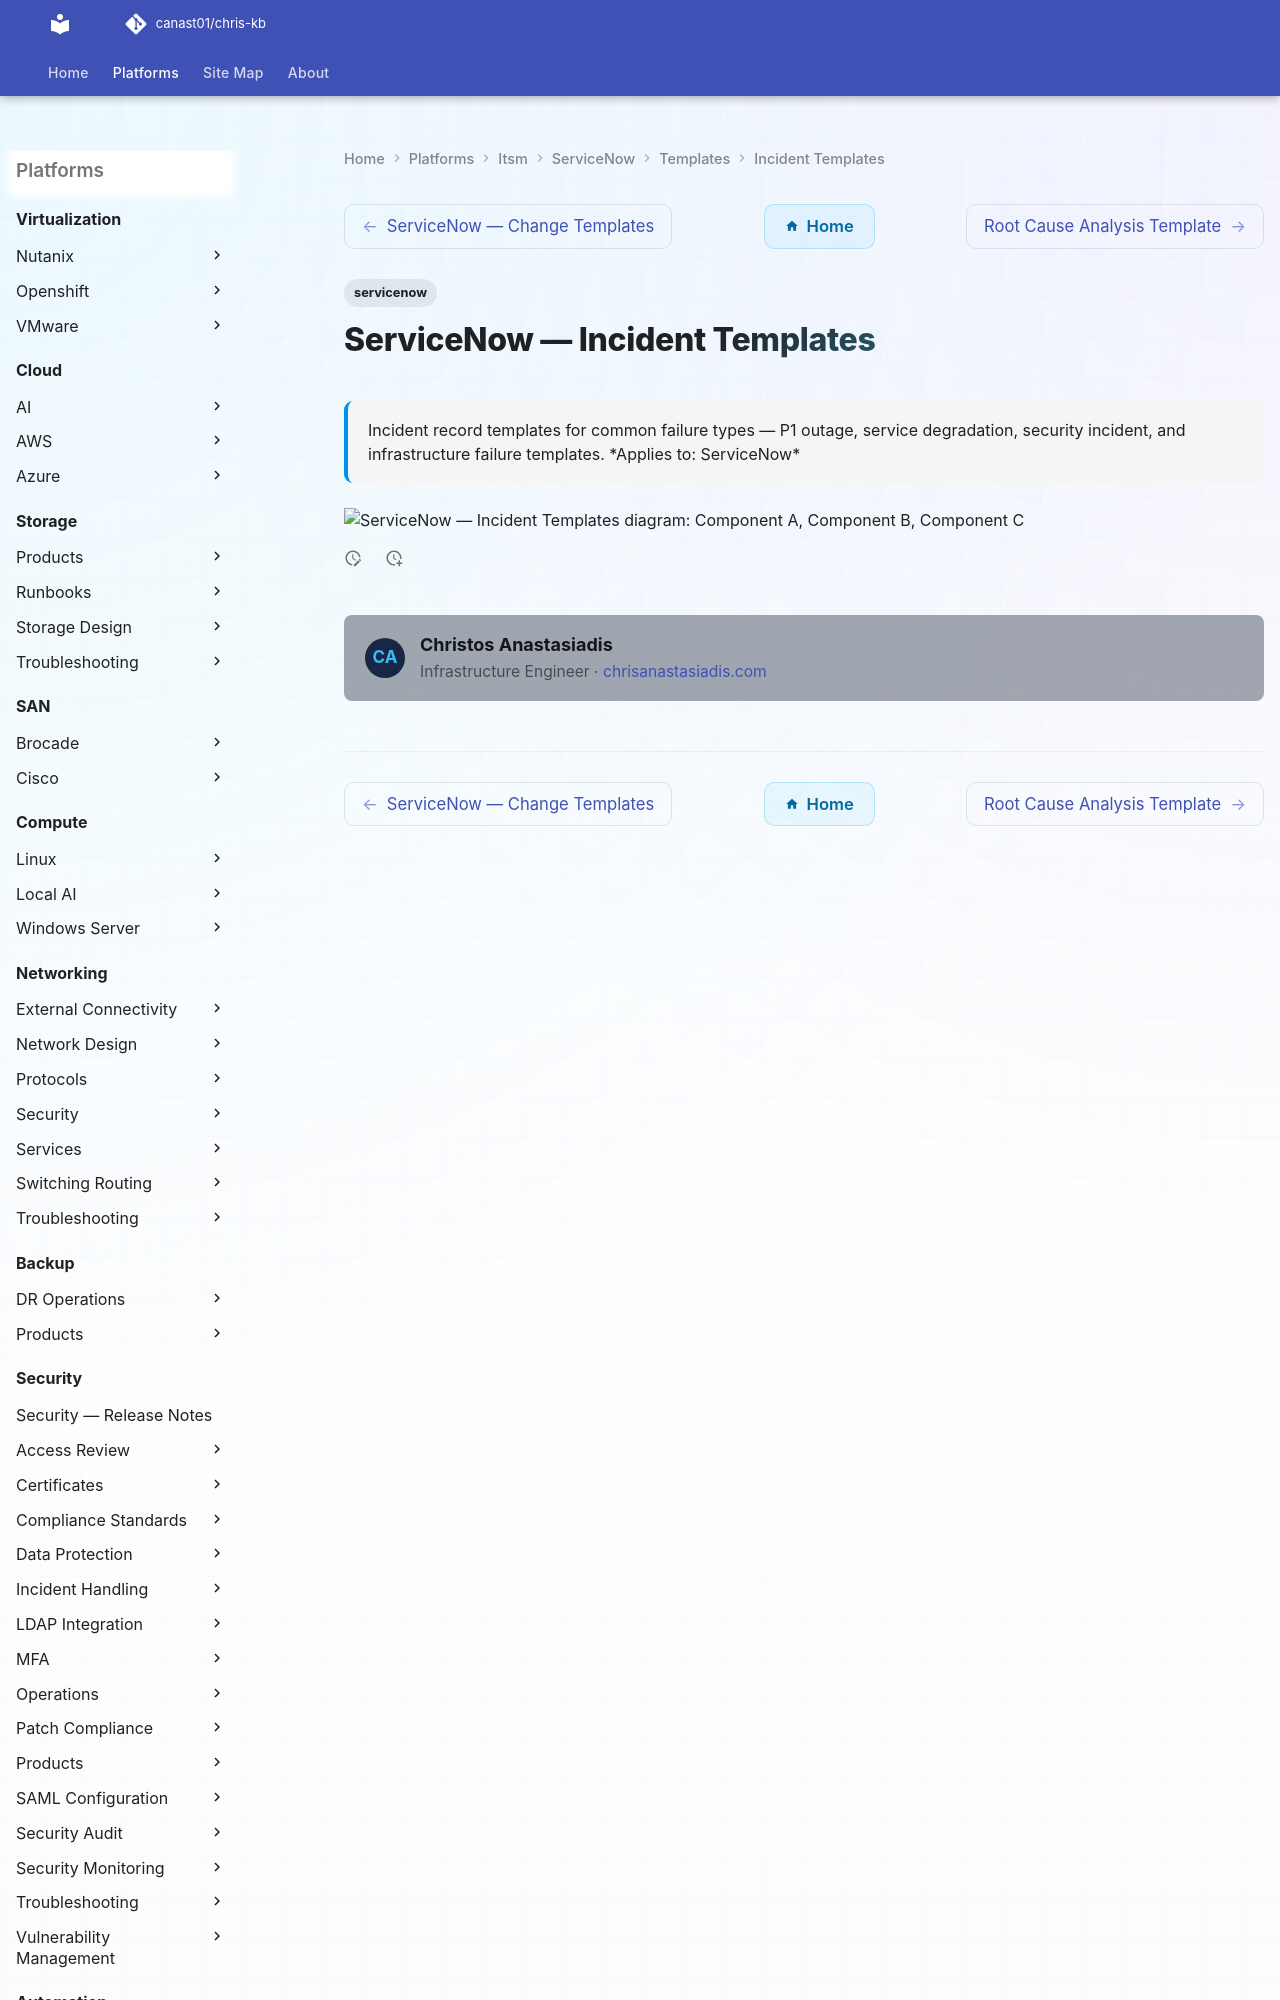

repository: canast01/chris-kb · page: itsm/servicenow/templates/incident-templates/index.html · generator: mkdocs

---
tags:
  - servicenow
description: "Incident record templates for common failure types — P1 outage, service degradation, security incident, and infrastructure failure templates."
---
# ServiceNow — Incident Templates
